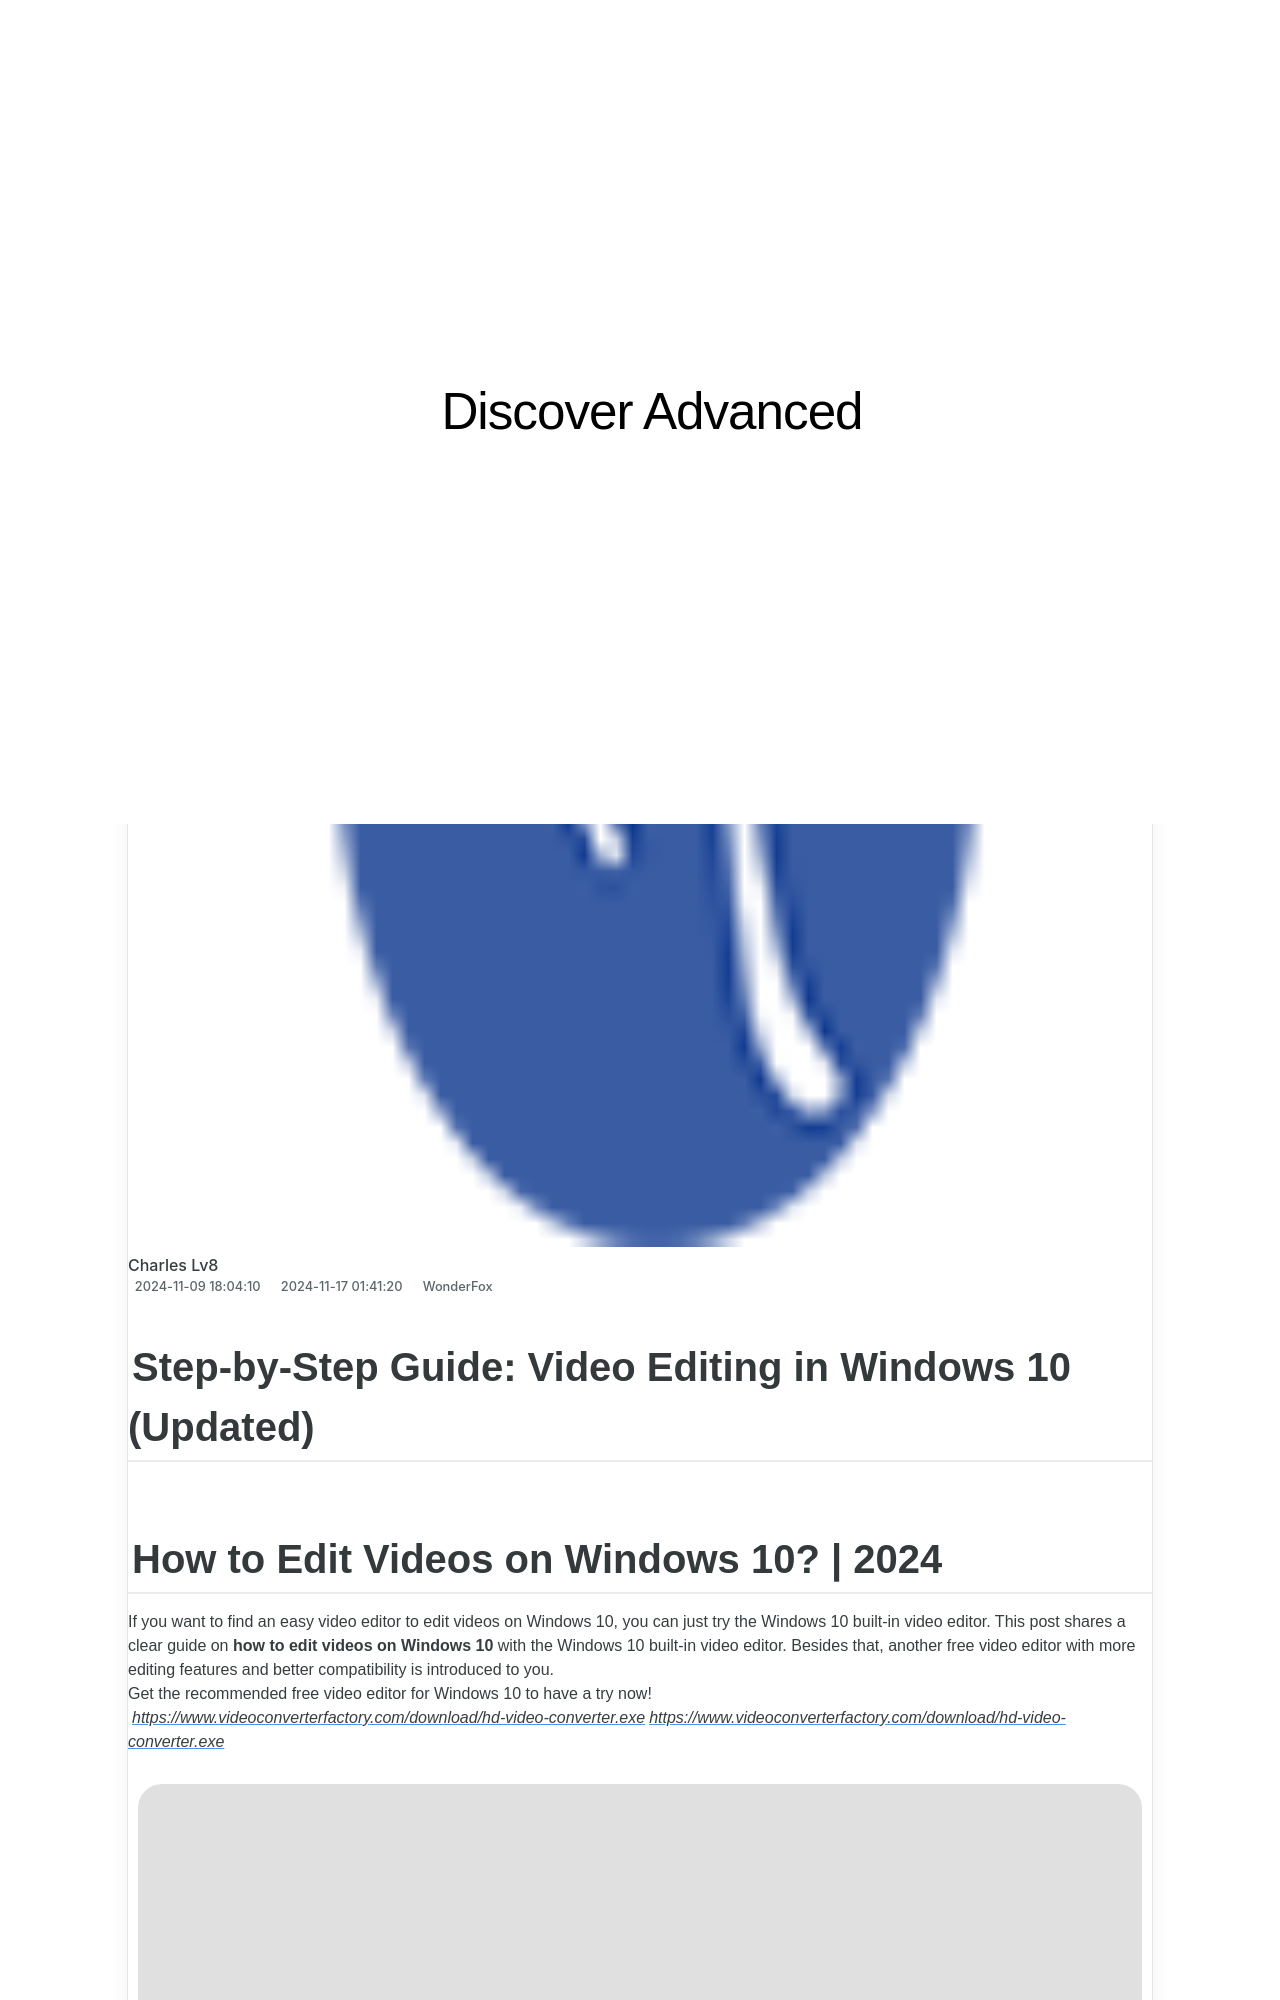

repository: techidaily/site-discover-advanced · page: 1726028667123-windows/index.html · generator: jekyll

---
title: 完全なデスクトップ動画撮影 - Windows環境での実践ガイド
date: 2024-11-09T18:04:10.138Z
updated: 2024-11-17T01:41:20.858Z
categories:
  - WonderFox
thumbnail: https://thmb.techidaily.com/09d90f71aa46b1fd9d4bcc7810bb203ff9683f8d93c042d20e109ab131454cc4.jpg
---

## Step-by-Step Guide: Video Editing in Windows 10 (Updated)

## How to Edit Videos on Windows 10? | 2024

If you want to find an easy video editor to edit videos on Windows 10, you can just try the Windows 10 built-in video editor. This post shares a clear guide on **how to edit videos on Windows 10** with the Windows 10 built-in video editor. Besides that, another free video editor with more editing features and better compatibility is introduced to you.  
Get the recommended free video editor for Windows 10 to have a try now!  
[_https://www.videoconverterfactory.com/download/hd-video-converter.exe_](https://tools.techidaily.com/videoconverterfactory/hd-video-converter/)[_https://www.videoconverterfactory.com/download/hd-video-converter.exe_](https://tools.techidaily.com/videoconverterfactory/hd-video-converter/)

![Carina](https://www.videoconverterfactory.com/tips/imgs-self/avatar/carina.png) [Carina](https://tools.techidaily.com/videoconverterfactory/hd-video-converter/) | Updated on Mar 29, 2024

[**How to Edit Videos with Windows 10 Built-in Video Editor**](https://tools.techidaily.com/videoconverterfactory/hd-video-converter/)

[**Best Free Video Editor fot Windows 10/11**](https://tools.techidaily.com/videoconverterfactory/hd-video-converter/)

[\---How to Edit Videos with the Free Video Editor](https://tools.techidaily.com/videoconverterfactory/hd-video-converter/)

[FAQs about Windows 10 Built-in Video Editor](https://tools.techidaily.com/videoconverterfactory/hd-video-converter/)

## How to Edit Videos with Windows 10 Built-in Video Editor

Windows 10 has a hidden video editor that is built into the Microsoft Photos app. With it, you can:

Create a video with music  
Add title card  
Trim, split, and rotate  
Add text, motions, 3D effects, and filters  
Adjust the playback speed  
Add background music or custom audio

Let's see how to use Microsoft Photos to edit videos on Windows 10.

### Step 1\. Import the Video

Click the "Start" button and scroll down to find and open the "**Video Editor**". Click "**New video project**" > name the video > press the "**\+ Add**" button to select a video to import. Drag the video from the "**Project library**" to the editing workplace.

![Open Video Editor](https://www.videoconverterfactory.com/tips/imgs-self/how-to-edit-videos-on-windows-10/how-to-edit-videos-on-windows-10-12.webp)
